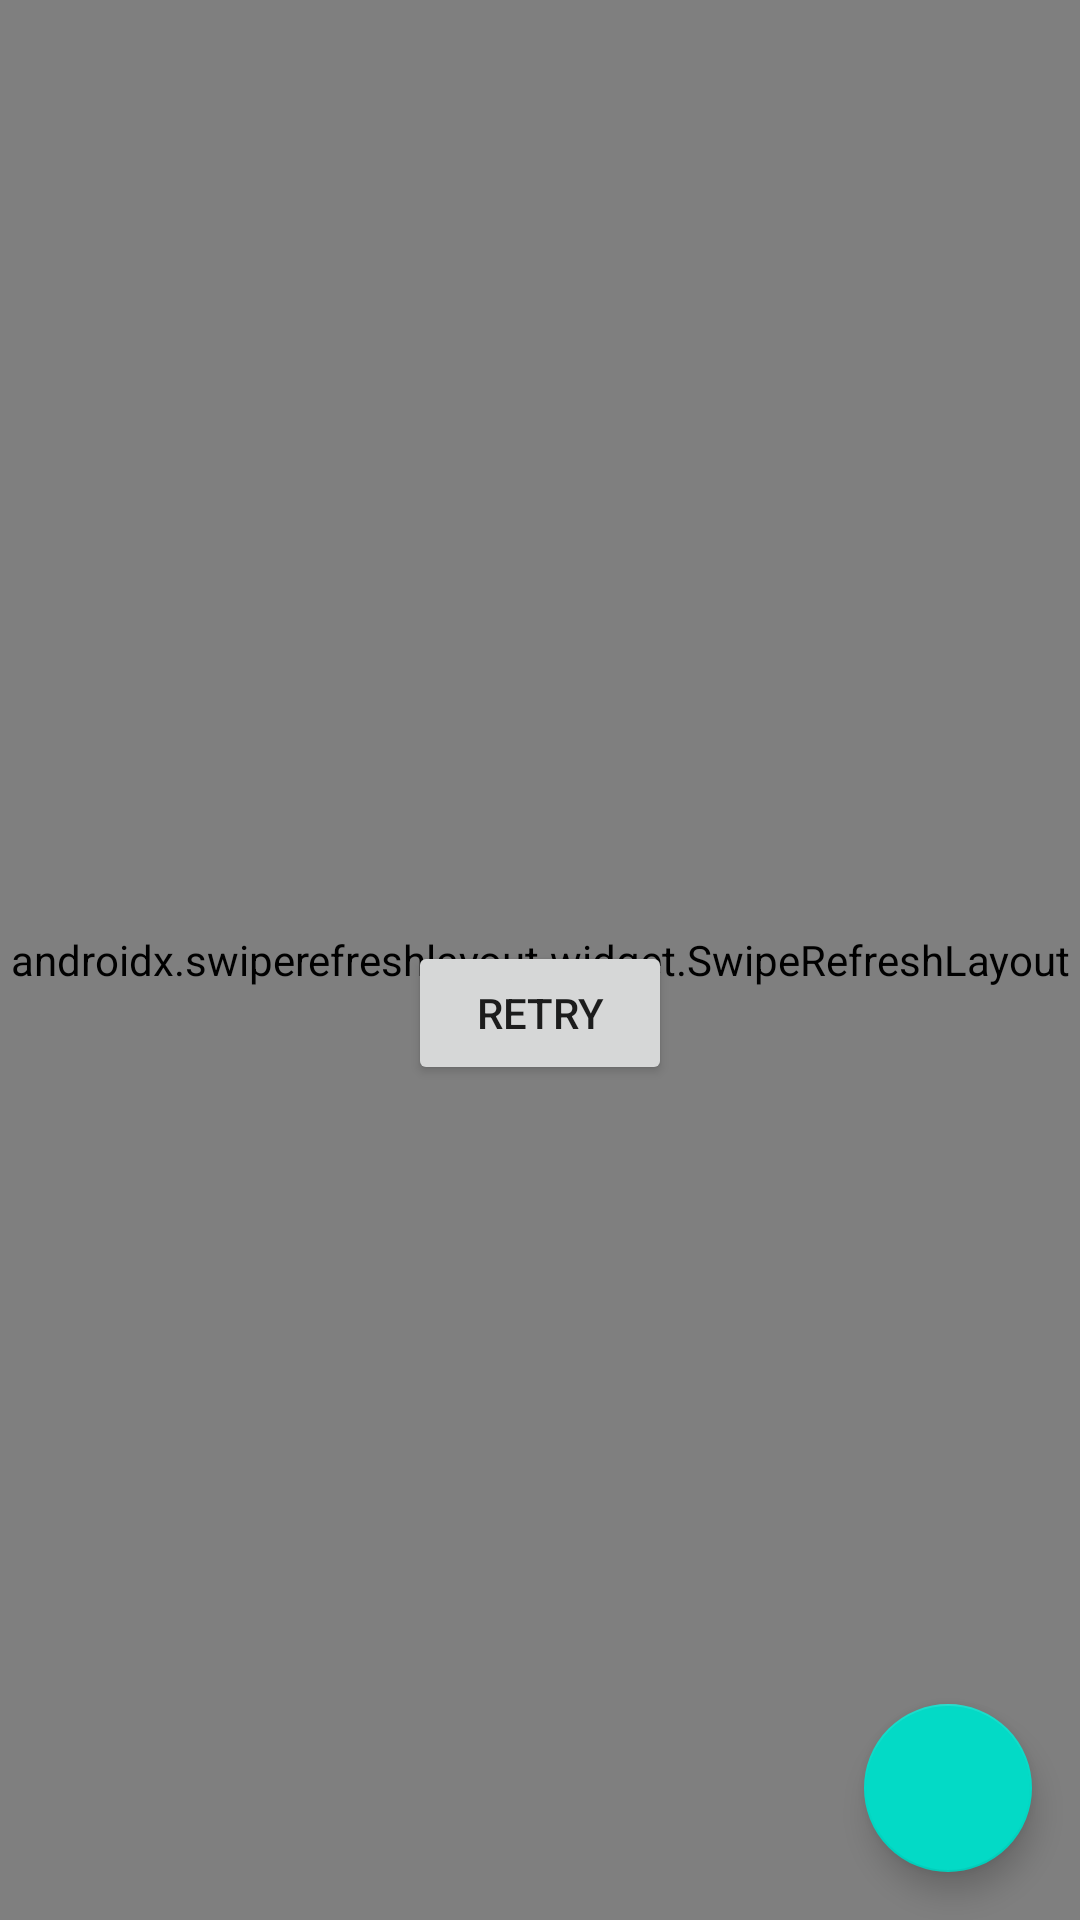

Here is an Android app screen rendered from its layout file. Give the layout XML and the strings, colors and styles it references.
<!-- AndroidManifest.xml: application theme AppTheme -->
<!-- res/layout/fragment_feed.xml -->
<?xml version="1.0" encoding="utf-8"?>
<androidx.constraintlayout.widget.ConstraintLayout xmlns:android="http://schemas.android.com/apk/res/android"
    xmlns:app="http://schemas.android.com/apk/res-auto"
    xmlns:tools="http://schemas.android.com/tools"
    android:layout_width="match_parent"
    android:layout_height="match_parent">

    <Button
        android:id="@+id/viewedButton"
        android:layout_width="wrap_content"
        android:layout_height="wrap_content"
        android:layout_marginTop="@dimen/viewedButton_spaceTop"
        app:icon="@drawable/ic_baseline_up_24"
        app:layout_constraintEnd_toEndOf="parent"
        app:layout_constraintStart_toStartOf="parent"
        app:layout_constraintTop_toTopOf="parent"
        android:visibility="gone"
        app:cornerRadius="@dimen/corner_radius_viewedButton"
        android:text="@string/new_post"
        />

    <TextView
        android:id="@+id/retryTitle"
        android:layout_width="wrap_content"
        android:layout_height="wrap_content"
        android:layout_marginTop="@dimen/common_spacing"
        android:text="@string/error_loading"
        app:layout_constraintBottom_toTopOf="@+id/retryButton"
        app:layout_constraintEnd_toEndOf="parent"
        app:layout_constraintStart_toStartOf="parent"
        app:layout_constraintTop_toTopOf="parent"
        app:layout_constraintVertical_chainStyle="packed" />

    <Button
        android:id="@+id/retryButton"
        android:layout_width="wrap_content"
        android:layout_height="wrap_content"
        android:text="@string/retry_loading"
        app:layout_constraintBottom_toBottomOf="parent"
        app:layout_constraintEnd_toEndOf="parent"
        app:layout_constraintStart_toStartOf="parent"
        app:layout_constraintTop_toBottomOf="@id/retryTitle" />

    <androidx.constraintlayout.widget.Group
        android:id="@+id/errorGroup"
        android:layout_width="wrap_content"
        android:layout_height="wrap_content"
        app:constraint_referenced_ids="retryTitle,retryButton" />

    <TextView
        android:id="@+id/emptyText"
        android:layout_width="wrap_content"
        android:layout_height="wrap_content"
        android:text="@string/empty_posts"
        android:visibility="gone"
        app:layout_constraintBottom_toBottomOf="parent"
        app:layout_constraintEnd_toEndOf="parent"
        app:layout_constraintStart_toStartOf="parent"
        app:layout_constraintTop_toTopOf="parent" />

    <ProgressBar
        android:id="@+id/progress"
        android:layout_width="wrap_content"
        android:layout_height="wrap_content"
        android:visibility="gone"
        app:layout_constraintBottom_toBottomOf="parent"
        app:layout_constraintEnd_toEndOf="parent"
        app:layout_constraintStart_toStartOf="parent"
        app:layout_constraintTop_toTopOf="parent" />

    <androidx.swiperefreshlayout.widget.SwipeRefreshLayout
        xmlns:android="http://schemas.android.com/apk/res/android"
        android:id="@+id/swiperefresh"
        android:layout_width="match_parent"
        android:layout_height="match_parent">

    <androidx.recyclerview.widget.RecyclerView
        android:id="@+id/list"
        android:layout_width="match_parent"
        android:layout_height="0dp"
        app:layoutManager="androidx.recyclerview.widget.LinearLayoutManager"
        app:layout_constraintBottom_toBottomOf="parent"
        app:layout_constraintTop_toTopOf="parent"
        tools:listitem="@layout/card_post" />

    </androidx.swiperefreshlayout.widget.SwipeRefreshLayout>

    <com.google.android.material.floatingactionbutton.FloatingActionButton
        android:id="@+id/fab"
        android:layout_width="wrap_content"
        android:layout_height="wrap_content"
        android:layout_margin="@dimen/fab_margin"
        android:clickable="true"
        android:contentDescription="@string/add_post"
        app:layout_constraintBottom_toBottomOf="parent"
        app:layout_constraintEnd_toEndOf="parent"
        app:srcCompat="@drawable/ic_add_24dp" />
</androidx.constraintlayout.widget.ConstraintLayout>
<!-- res/layout/card_post.xml (included above) -->
<?xml version="1.0" encoding="utf-8"?>
<com.google.android.material.card.MaterialCardView
    xmlns:android="http://schemas.android.com/apk/res/android"
    xmlns:app="http://schemas.android.com/apk/res-auto"
    xmlns:tools="http://schemas.android.com/tools"
    android:layout_width="match_parent"
    android:layout_height="wrap_content"
    >

    <androidx.constraintlayout.widget.ConstraintLayout
        android:layout_width="match_parent"
        android:layout_height="wrap_content"
        android:padding="@dimen/common_spacing">

        <ImageView
            android:id="@+id/avatar"
            android:layout_width="@dimen/posts_avatar_size"
            android:layout_height="@dimen/posts_avatar_size"
            android:layout_marginBottom="@dimen/common_spacing"
            android:contentDescription="@string/description_post_author_avatar"
            app:layout_constraintBottom_toBottomOf="@id/header"
            app:layout_constraintStart_toStartOf="parent"
            app:layout_constraintTop_toTopOf="parent"
            tools:srcCompat="@sample/posts.json/data/authorAvatar" />

        <TextView
            android:id="@+id/author"
            android:layout_width="0dp"
            android:layout_height="wrap_content"
            android:layout_marginStart="@dimen/common_spacing"
            android:layout_marginEnd="@dimen/common_spacing"
            android:ellipsize="end"
            android:singleLine="true"
            app:layout_constraintBottom_toTopOf="@+id/published"
            app:layout_constraintEnd_toStartOf="@id/menu"
            app:layout_constraintStart_toEndOf="@id/avatar"
            app:layout_constraintTop_toTopOf="parent"
            app:layout_constraintVertical_chainStyle="packed"
            tools:text="@sample/posts.json/data/author" />

        <TextView
            android:id="@+id/published"
            android:layout_width="0dp"
            android:layout_height="wrap_content"
            android:layout_marginStart="@dimen/common_spacing"
            android:layout_marginEnd="@dimen/common_spacing"
            android:layout_marginBottom="@dimen/common_spacing"
            app:layout_constraintBottom_toBottomOf="@id/header"
            app:layout_constraintEnd_toStartOf="@id/menu"
            app:layout_constraintStart_toEndOf="@id/avatar"
            app:layout_constraintTop_toBottomOf="@id/author"
            tools:text="@sample/posts.json/data/published" />

        <com.google.android.material.button.MaterialButton
            android:id="@+id/menu"
            android:layout_width="wrap_content"
            android:layout_height="wrap_content"
            android:layout_marginBottom="@dimen/common_spacing"
            android:contentDescription="@string/description_post_menu"
            app:icon="@drawable/ic_more_vert_24"
            app:layout_constraintEnd_toEndOf="parent"
            app:layout_constraintTop_toTopOf="parent"
            style="@style/Widget.AppTheme.IconButton"
            />

        <androidx.constraintlayout.widget.Barrier
            android:id="@+id/header"
            android:layout_width="wrap_content"
            android:layout_height="wrap_content"
            app:barrierDirection="bottom"
            app:constraint_referenced_ids="avatar,published,menu" />

        <TextView
            android:id="@+id/content"
            android:layout_width="0dp"
            android:layout_height="wrap_content"
            android:autoLink="web"
            android:lineSpacingMultiplier="1.5"
            android:paddingTop="@dimen/common_spacing"
            android:paddingBottom="@dimen/common_spacing"
            app:layout_constraintEnd_toEndOf="parent"
            app:layout_constraintStart_toStartOf="parent"
            app:layout_constraintTop_toBottomOf="@id/header"
            tools:text="@sample/posts.json/data/content" />

        <androidx.constraintlayout.widget.Barrier
            android:id="@+id/footer"
            android:layout_width="wrap_content"
            android:layout_height="wrap_content"
            app:barrierDirection="bottom"
            app:constraint_referenced_ids="content" />

        <com.google.android.material.button.MaterialButton
            android:id="@+id/like"
            android:layout_width="wrap_content"
            android:layout_height="wrap_content"
            android:checkable="true"
            android:contentDescription="@string/description_post_like"
            app:layout_constraintStart_toStartOf="parent"
            app:layout_constraintTop_toBottomOf="@id/footer"
            app:icon="@drawable/ic_like_24dp"
            tools:checked="@sample/posts.json/data/likedByMe"
            tools:text="@sample/posts.json/data/likes"
            style="@style/Widget.AppTheme.LikeCheckBox"
            />

        <com.google.android.material.button.MaterialButton
            android:id="@+id/share"
            android:layout_width="wrap_content"
            android:layout_height="wrap_content"
            android:layout_marginStart="@dimen/common_spacing"
            android:contentDescription="@string/description_post_share"
            app:layout_constraintStart_toEndOf="@+id/like"
            app:layout_constraintTop_toBottomOf="@id/footer"
            app:icon="@drawable/ic_baseline_reply_24"
            style="@style/Widget.AppTheme.IconButton"
            />
    </androidx.constraintlayout.widget.ConstraintLayout>
</com.google.android.material.card.MaterialCardView>
<!-- resources referenced by this layout -->
<resources>
  <dimen name="common_spacing">16dp</dimen>
  <dimen name="corner_radius_viewedButton">50dp</dimen>
  <dimen name="fab_margin">16dp</dimen>
  <dimen name="posts_avatar_size">48dp</dimen>
  <dimen name="viewedButton_spaceTop">32dp</dimen>
  <string name="add_post">Add post</string>
  <string name="description_post_author_avatar">Post author avatar</string>
  <string name="description_post_like">Like</string>
  <string name="description_post_menu">Post menu</string>
  <string name="description_post_share">Share</string>
  <string name="empty_posts">There are no posts.\nIf you create a new post, it will appear here</string>
  <string name="error_loading">Something went wrong. Try again later</string>
  <string name="new_post">New posts: %1$d</string>
  <string name="retry_loading">Retry</string>
  <style name="Widget.AppTheme.IconButton" parent="Widget.MaterialComponents.Button.TextButton.Icon">
          <item name="iconTint">@color/icon_button_tint</item>
          <item name="iconPadding">0dp</item>
          <item name="android:insetTop">0dp</item>
          <item name="android:insetBottom">0dp</item>
          <item name="android:paddingStart">@dimen/icon_button_padding</item>
          <item name="android:paddingEnd">@dimen/icon_button_padding</item>
          <item name="android:minWidth">@dimen/icon_button_min_size</item>
          <item name="android:minHeight">@dimen/icon_button_min_size</item>
      </style>
  <style name="Widget.AppTheme.LikeCheckBox" parent="Widget.MaterialComponents.Button.TextButton.Icon">
          <item name="iconTint">@color/like_checkbox_tint</item>
          <item name="android:minWidth">@dimen/icon_button_min_size</item>
          <item name="android:minHeight">@dimen/icon_button_min_size</item>
      </style>
  <style name="AppTheme" parent="Theme.MaterialComponents.DayNight.DarkActionBar">
          
          <item name="colorPrimary">@color/colorDarkBackground</item>
          <item name="colorPrimaryDark">@color/colorPrimaryDark</item>
          <item name="colorAccent">@color/colorButton</item>
      </style>
  <dimen name="icon_button_padding">12dp</dimen>
  <dimen name="icon_button_min_size">48dp</dimen>
  <color name="colorDarkBackground">#000000</color>
  <color name="colorPrimaryDark">#3700B3</color>
  <color name="colorButton">#3A9BCD</color>
</resources>
